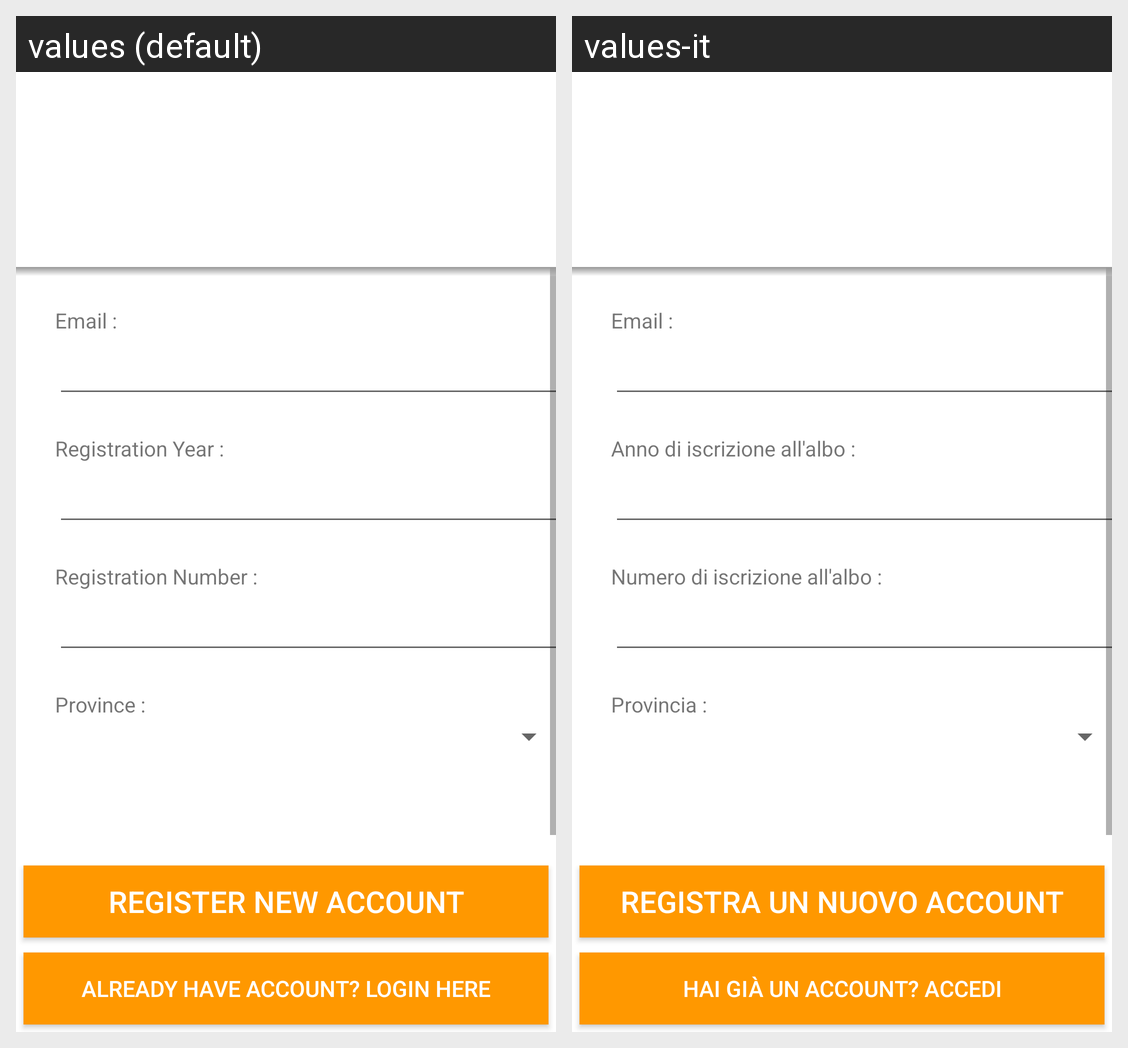

Here is an Android app screen in its default locale and in the app's own translations. Write out the translated-string differences for the strings that appear on this screen.
Android screen res/layout/sign_up.xml rendered under 2 locales, left to right: values (default), values-it. Device: Nexus 5 (rendered at 1080×1920; each locale shown at half size, 540×960, under a caption strip naming it); theme MyMaterialTheme.
Strings drawn on this screen, with the default value and each locale's value (text and hints the layout hard-codes, and strings that could not be matched under every locale, appear in the picture but are not listed):

email_label
  values: Email :
  values-it: Email :

year_label
  values: Registration Year :
  values-it: Anno di iscrizione all'albo :

number_label
  values: Registration Number :
  values-it: Numero di iscrizione all'albo :

province_label
  values: Province :
  values-it: Provincia :

reg_btn
  values: Register New Account
  values-it: Registra un Nuovo Account

login_link
  values: Already have account? Login here
  values-it: Hai già un account? Accedi
